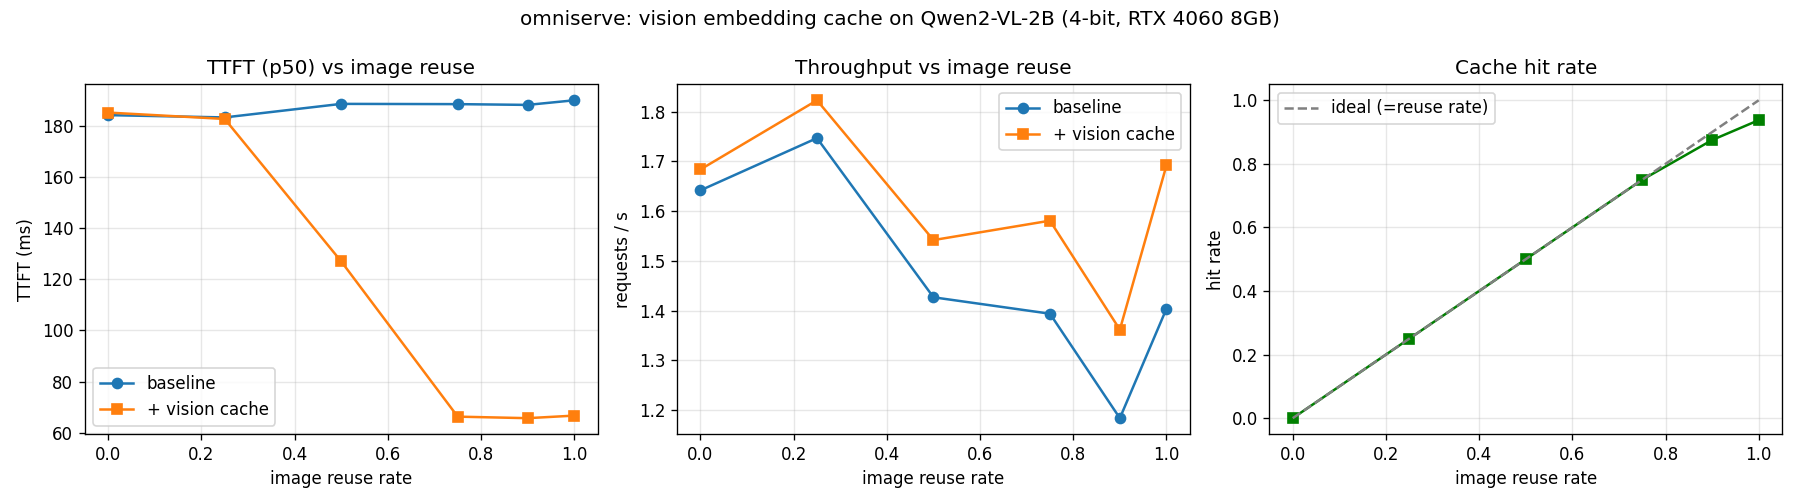

Values plotted in this chart, from the file beside it:
reuse, base_ttft_p50_ms, base_ttft_p90_ms, base_decode_tok_s, base_req_per_s, base_peak_mem_mib, base_hit_rate, cache_ttft_p50_ms, cache_ttft_p90_ms, cache_decode_tok_s, cache_req_per_s, cache_peak_mem_mib, cache_hit_rate
0.0, 184.2, 187.8, 58.9, 1.642, 1559, 0.0, 185.2, 187.4, 59.0, 1.684, 1570, 0.0
0.25, 183.3, 188.8, 59.4, 1.747, 1559, 0.0, 182.7, 190.7, 58.5, 1.823, 1568, 0.25
0.5, 188.6, 190.1, 58.8, 1.427, 1558, 0.0, 127.0, 191.2, 58.0, 1.542, 1564, 0.5
0.75, 188.5, 190.9, 57.8, 1.394, 1559, 0.0, 66.3, 186.2, 57.0, 1.581, 1561, 0.75
0.9, 188.2, 191.2, 56.2, 1.184, 1558, 0.0, 65.7, 179.5, 56.5, 1.362, 1560, 0.875
1.0, 190.0, 191.6, 58.0, 1.404, 1559, 0.0, 66.7, 67.4, 58.5, 1.692, 1559, 0.9375
